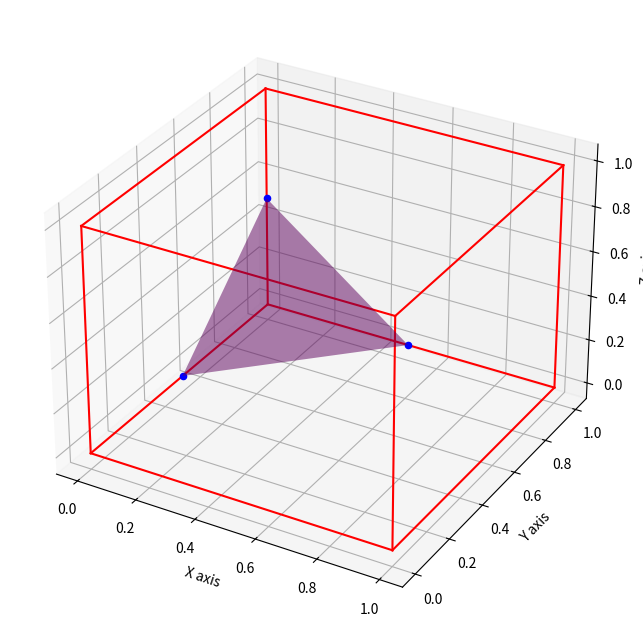

This figure's Python source:
import matplotlib.pyplot as plt
import numpy as np
import random
from itertools import product, combinations


class MarchingCube():

    def __init__(self):
        self.rangeMin = 2.5
        self.rangeMax = 6.5
        self.randomData = self.generateRandomData()
        self.triTable = [
            [-1, -1, -1, -1, -1, -1, -1, -1, -1, -1, -1, -1, -1, -1, -1, -1],
            [0, 8, 3, -1, -1, -1, -1, -1, -1, -1, -1, -1, -1, -1, -1, -1],
            [0, 1, 9, -1, -1, -1, -1, -1, -1, -1, -1, -1, -1, -1, -1, -1],
            [1, 8, 3, 9, 8, 1, -1, -1, -1, -1, -1, -1, -1, -1, -1, -1],
            [1, 2, 10, -1, -1, -1, -1, -1, -1, -1, -1, -1, -1, -1, -1, -1],
            [0, 8, 3, 1, 2, 10, -1, -1, -1, -1, -1, -1, -1, -1, -1, -1],
            [9, 2, 10, 0, 2, 9, -1, -1, -1, -1, -1, -1, -1, -1, -1, -1],
            [2, 8, 3, 2, 10, 8, 10, 9, 8, -1, -1, -1, -1, -1, -1, -1],
            [3, 11, 2, -1, -1, -1, -1, -1, -1, -1, -1, -1, -1, -1, -1, -1],
            [0, 11, 2, 8, 11, 0, -1, -1, -1, -1, -1, -1, -1, -1, -1, -1],
            [1, 9, 0, 2, 3, 11, -1, -1, -1, -1, -1, -1, -1, -1, -1, -1],
            [1, 11, 2, 1, 9, 11, 9, 8, 11, -1, -1, -1, -1, -1, -1, -1],
            [3, 10, 1, 11, 10, 3, -1, -1, -1, -1, -1, -1, -1, -1, -1, -1],
            [0, 10, 1, 0, 8, 10, 8, 11, 10, -1, -1, -1, -1, -1, -1, -1],
            [3, 9, 0, 3, 11, 9, 11, 10, 9, -1, -1, -1, -1, -1, -1, -1],
            [9, 8, 10, 10, 8, 11, -1, -1, -1, -1, -1, -1, -1, -1, -1, -1],
            [4, 7, 8, -1, -1, -1, -1, -1, -1, -1, -1, -1, -1, -1, -1, -1],
            [4, 3, 0, 7, 3, 4, -1, -1, -1, -1, -1, -1, -1, -1, -1, -1],
            [0, 1, 9, 8, 4, 7, -1, -1, -1, -1, -1, -1, -1, -1, -1, -1],
            [4, 1, 9, 4, 7, 1, 7, 3, 1, -1, -1, -1, -1, -1, -1, -1],
            [1, 2, 10, 8, 4, 7, -1, -1, -1, -1, -1, -1, -1, -1, -1, -1],
            [3, 4, 7, 3, 0, 4, 1, 2, 10, -1, -1, -1, -1, -1, -1, -1],
            [9, 2, 10, 9, 0, 2, 8, 4, 7, -1, -1, -1, -1, -1, -1, -1],
            [2, 10, 9, 2, 9, 7, 2, 7, 3, 7, 9, 4, -1, -1, -1, -1],
            [8, 4, 7, 3, 11, 2, -1, -1, -1, -1, -1, -1, -1, -1, -1, -1],
            [11, 4, 7, 11, 2, 4, 2, 0, 4, -1, -1, -1, -1, -1, -1, -1],
            [9, 0, 1, 8, 4, 7, 2, 3, 11, -1, -1, -1, -1, -1, -1, -1],
            [4, 7, 11, 9, 4, 11, 9, 11, 2, 9, 2, 1, -1, -1, -1, -1],
            [3, 10, 1, 3, 11, 10, 7, 8, 4, -1, -1, -1, -1, -1, -1, -1],
            [1, 11, 10, 1, 4, 11, 1, 0, 4, 7, 11, 4, -1, -1, -1, -1],
            [4, 7, 8, 9, 0, 11, 9, 11, 10, 11, 0, 3, -1, -1, -1, -1],
            [4, 7, 11, 4, 11, 9, 9, 11, 10, -1, -1, -1, -1, -1, -1, -1],
            [9, 5, 4, -1, -1, -1, -1, -1, -1, -1, -1, -1, -1, -1, -1, -1],
            [9, 5, 4, 0, 8, 3, -1, -1, -1, -1, -1, -1, -1, -1, -1, -1],
            [0, 5, 4, 1, 5, 0, -1, -1, -1, -1, -1, -1, -1, -1, -1, -1],
            [8, 5, 4, 8, 3, 5, 3, 1, 5, -1, -1, -1, -1, -1, -1, -1],
            [1, 2, 10, 9, 5, 4, -1, -1, -1, -1, -1, -1, -1, -1, -1, -1],
            [3, 0, 8, 1, 2, 10, 4, 9, 5, -1, -1, -1, -1, -1, -1, -1],
            [5, 2, 10, 5, 4, 2, 4, 0, 2, -1, -1, -1, -1, -1, -1, -1],
            [2, 10, 5, 3, 2, 5, 3, 5, 4, 3, 4, 8, -1, -1, -1, -1],
            [9, 5, 4, 2, 3, 11, -1, -1, -1, -1, -1, -1, -1, -1, -1, -1],
            [0, 11, 2, 0, 8, 11, 4, 9, 5, -1, -1, -1, -1, -1, -1, -1],
            [0, 5, 4, 0, 1, 5, 2, 3, 11, -1, -1, -1, -1, -1, -1, -1],
            [2, 1, 5, 2, 5, 8, 2, 8, 11, 4, 8, 5, -1, -1, -1, -1],
            [10, 3, 11, 10, 1, 3, 9, 5, 4, -1, -1, -1, -1, -1, -1, -1],
            [4, 9, 5, 0, 8, 1, 8, 10, 1, 8, 11, 10, -1, -1, -1, -1],
            [5, 4, 0, 5, 0, 11, 5, 11, 10, 11, 0, 3, -1, -1, -1, -1],
            [5, 4, 8, 5, 8, 10, 10, 8, 11, -1, -1, -1, -1, -1, -1, -1],
            [9, 7, 8, 5, 7, 9, -1, -1, -1, -1, -1, -1, -1, -1, -1, -1],
            [9, 3, 0, 9, 5, 3, 5, 7, 3, -1, -1, -1, -1, -1, -1, -1],
            [0, 7, 8, 0, 1, 7, 1, 5, 7, -1, -1, -1, -1, -1, -1, -1],
            [1, 5, 3, 3, 5, 7, -1, -1, -1, -1, -1, -1, -1, -1, -1, -1],
            [9, 7, 8, 9, 5, 7, 10, 1, 2, -1, -1, -1, -1, -1, -1, -1],
            [10, 1, 2, 9, 5, 0, 5, 3, 0, 5, 7, 3, -1, -1, -1, -1],
            [8, 0, 2, 8, 2, 5, 8, 5, 7, 10, 5, 2, -1, -1, -1, -1],
            [2, 10, 5, 2, 5, 3, 3, 5, 7, -1, -1, -1, -1, -1, -1, -1],
            [7, 9, 5, 7, 8, 9, 3, 11, 2, -1, -1, -1, -1, -1, -1, -1],
            [9, 5, 7, 9, 7, 2, 9, 2, 0, 2, 7, 11, -1, -1, -1, -1],
            [2, 3, 11, 0, 1, 8, 1, 7, 8, 1, 5, 7, -1, -1, -1, -1],
            [11, 2, 1, 11, 1, 7, 7, 1, 5, -1, -1, -1, -1, -1, -1, -1],
            [9, 5, 8, 8, 5, 7, 10, 1, 3, 10, 3, 11, -1, -1, -1, -1],
            [5, 7, 0, 5, 0, 9, 7, 11, 0, 1, 0, 10, 11, 10, 0, -1],
            [11, 10, 0, 11, 0, 3, 10, 5, 0, 8, 0, 7, 5, 7, 0, -1],
            [11, 10, 5, 7, 11, 5, -1, -1, -1, -1, -1, -1, -1, -1, -1, -1],
            [10, 6, 5, -1, -1, -1, -1, -1, -1, -1, -1, -1, -1, -1, -1, -1],
            [0, 8, 3, 5, 10, 6, -1, -1, -1, -1, -1, -1, -1, -1, -1, -1],
            [9, 0, 1, 5, 10, 6, -1, -1, -1, -1, -1, -1, -1, -1, -1, -1],
            [1, 8, 3, 1, 9, 8, 5, 10, 6, -1, -1, -1, -1, -1, -1, -1],
            [1, 6, 5, 2, 6, 1, -1, -1, -1, -1, -1, -1, -1, -1, -1, -1],
            [1, 6, 5, 1, 2, 6, 3, 0, 8, -1, -1, -1, -1, -1, -1, -1],
            [9, 6, 5, 9, 0, 6, 0, 2, 6, -1, -1, -1, -1, -1, -1, -1],
            [5, 9, 8, 5, 8, 2, 5, 2, 6, 3, 2, 8, -1, -1, -1, -1],
            [2, 3, 11, 10, 6, 5, -1, -1, -1, -1, -1, -1, -1, -1, -1, -1],
            [11, 0, 8, 11, 2, 0, 10, 6, 5, -1, -1, -1, -1, -1, -1, -1],
            [0, 1, 9, 2, 3, 11, 5, 10, 6, -1, -1, -1, -1, -1, -1, -1],
            [5, 10, 6, 1, 9, 2, 9, 11, 2, 9, 8, 11, -1, -1, -1, -1],
            [6, 3, 11, 6, 5, 3, 5, 1, 3, -1, -1, -1, -1, -1, -1, -1],
            [0, 8, 11, 0, 11, 5, 0, 5, 1, 5, 11, 6, -1, -1, -1, -1],
            [3, 11, 6, 0, 3, 6, 0, 6, 5, 0, 5, 9, -1, -1, -1, -1],
            [6, 5, 9, 6, 9, 11, 11, 9, 8, -1, -1, -1, -1, -1, -1, -1],
            [5, 10, 6, 4, 7, 8, -1, -1, -1, -1, -1, -1, -1, -1, -1, -1],
            [4, 3, 0, 4, 7, 3, 6, 5, 10, -1, -1, -1, -1, -1, -1, -1],
            [1, 9, 0, 5, 10, 6, 8, 4, 7, -1, -1, -1, -1, -1, -1, -1],
            [10, 6, 5, 1, 9, 7, 1, 7, 3, 7, 9, 4, -1, -1, -1, -1],
            [6, 1, 2, 6, 5, 1, 4, 7, 8, -1, -1, -1, -1, -1, -1, -1],
            [1, 2, 5, 5, 2, 6, 3, 0, 4, 3, 4, 7, -1, -1, -1, -1],
            [8, 4, 7, 9, 0, 5, 0, 6, 5, 0, 2, 6, -1, -1, -1, -1],
            [7, 3, 9, 7, 9, 4, 3, 2, 9, 5, 9, 6, 2, 6, 9, -1],
            [3, 11, 2, 7, 8, 4, 10, 6, 5, -1, -1, -1, -1, -1, -1, -1],
            [5, 10, 6, 4, 7, 2, 4, 2, 0, 2, 7, 11, -1, -1, -1, -1],
            [0, 1, 9, 4, 7, 8, 2, 3, 11, 5, 10, 6, -1, -1, -1, -1],
            [9, 2, 1, 9, 11, 2, 9, 4, 11, 7, 11, 4, 5, 10, 6, -1],
            [8, 4, 7, 3, 11, 5, 3, 5, 1, 5, 11, 6, -1, -1, -1, -1],
            [5, 1, 11, 5, 11, 6, 1, 0, 11, 7, 11, 4, 0, 4, 11, -1],
            [0, 5, 9, 0, 6, 5, 0, 3, 6, 11, 6, 3, 8, 4, 7, -1],
            [6, 5, 9, 6, 9, 11, 4, 7, 9, 7, 11, 9, -1, -1, -1, -1],
            [10, 4, 9, 6, 4, 10, -1, -1, -1, -1, -1, -1, -1, -1, -1, -1],
            [4, 10, 6, 4, 9, 10, 0, 8, 3, -1, -1, -1, -1, -1, -1, -1],
            [10, 0, 1, 10, 6, 0, 6, 4, 0, -1, -1, -1, -1, -1, -1, -1],
            [8, 3, 1, 8, 1, 6, 8, 6, 4, 6, 1, 10, -1, -1, -1, -1],
            [1, 4, 9, 1, 2, 4, 2, 6, 4, -1, -1, -1, -1, -1, -1, -1],
            [3, 0, 8, 1, 2, 9, 2, 4, 9, 2, 6, 4, -1, -1, -1, -1],
            [0, 2, 4, 4, 2, 6, -1, -1, -1, -1, -1, -1, -1, -1, -1, -1],
            [8, 3, 2, 8, 2, 4, 4, 2, 6, -1, -1, -1, -1, -1, -1, -1],
            [10, 4, 9, 10, 6, 4, 11, 2, 3, -1, -1, -1, -1, -1, -1, -1],
            [0, 8, 2, 2, 8, 11, 4, 9, 10, 4, 10, 6, -1, -1, -1, -1],
            [3, 11, 2, 0, 1, 6, 0, 6, 4, 6, 1, 10, -1, -1, -1, -1],
            [6, 4, 1, 6, 1, 10, 4, 8, 1, 2, 1, 11, 8, 11, 1, -1],
            [9, 6, 4, 9, 3, 6, 9, 1, 3, 11, 6, 3, -1, -1, -1, -1],
            [8, 11, 1, 8, 1, 0, 11, 6, 1, 9, 1, 4, 6, 4, 1, -1],
            [3, 11, 6, 3, 6, 0, 0, 6, 4, -1, -1, -1, -1, -1, -1, -1],
            [6, 4, 8, 11, 6, 8, -1, -1, -1, -1, -1, -1, -1, -1, -1, -1],
            [7, 10, 6, 7, 8, 10, 8, 9, 10, -1, -1, -1, -1, -1, -1, -1],
            [0, 7, 3, 0, 10, 7, 0, 9, 10, 6, 7, 10, -1, -1, -1, -1],
            [10, 6, 7, 1, 10, 7, 1, 7, 8, 1, 8, 0, -1, -1, -1, -1],
            [10, 6, 7, 10, 7, 1, 1, 7, 3, -1, -1, -1, -1, -1, -1, -1],
            [1, 2, 6, 1, 6, 8, 1, 8, 9, 8, 6, 7, -1, -1, -1, -1],
            [2, 6, 9, 2, 9, 1, 6, 7, 9, 0, 9, 3, 7, 3, 9, -1],
            [7, 8, 0, 7, 0, 6, 6, 0, 2, -1, -1, -1, -1, -1, -1, -1],
            [7, 3, 2, 6, 7, 2, -1, -1, -1, -1, -1, -1, -1, -1, -1, -1],
            [2, 3, 11, 10, 6, 8, 10, 8, 9, 8, 6, 7, -1, -1, -1, -1],
            [2, 0, 7, 2, 7, 11, 0, 9, 7, 6, 7, 10, 9, 10, 7, -1],
            [1, 8, 0, 1, 7, 8, 1, 10, 7, 6, 7, 10, 2, 3, 11, -1],
            [11, 2, 1, 11, 1, 7, 10, 6, 1, 6, 7, 1, -1, -1, -1, -1],
            [8, 9, 6, 8, 6, 7, 9, 1, 6, 11, 6, 3, 1, 3, 6, -1],
            [0, 9, 1, 11, 6, 7, -1, -1, -1, -1, -1, -1, -1, -1, -1, -1],
            [7, 8, 0, 7, 0, 6, 3, 11, 0, 11, 6, 0, -1, -1, -1, -1],
            [7, 11, 6, -1, -1, -1, -1, -1, -1, -1, -1, -1, -1, -1, -1, -1],
            [7, 6, 11, -1, -1, -1, -1, -1, -1, -1, -1, -1, -1, -1, -1, -1],
            [3, 0, 8, 11, 7, 6, -1, -1, -1, -1, -1, -1, -1, -1, -1, -1],
            [0, 1, 9, 11, 7, 6, -1, -1, -1, -1, -1, -1, -1, -1, -1, -1],
            [8, 1, 9, 8, 3, 1, 11, 7, 6, -1, -1, -1, -1, -1, -1, -1],
            [10, 1, 2, 6, 11, 7, -1, -1, -1, -1, -1, -1, -1, -1, -1, -1],
            [1, 2, 10, 3, 0, 8, 6, 11, 7, -1, -1, -1, -1, -1, -1, -1],
            [2, 9, 0, 2, 10, 9, 6, 11, 7, -1, -1, -1, -1, -1, -1, -1],
            [6, 11, 7, 2, 10, 3, 10, 8, 3, 10, 9, 8, -1, -1, -1, -1],
            [7, 2, 3, 6, 2, 7, -1, -1, -1, -1, -1, -1, -1, -1, -1, -1],
            [7, 0, 8, 7, 6, 0, 6, 2, 0, -1, -1, -1, -1, -1, -1, -1],
            [2, 7, 6, 2, 3, 7, 0, 1, 9, -1, -1, -1, -1, -1, -1, -1],
            [1, 6, 2, 1, 8, 6, 1, 9, 8, 8, 7, 6, -1, -1, -1, -1],
            [10, 7, 6, 10, 1, 7, 1, 3, 7, -1, -1, -1, -1, -1, -1, -1],
            [10, 7, 6, 1, 7, 10, 1, 8, 7, 1, 0, 8, -1, -1, -1, -1],
            [0, 3, 7, 0, 7, 10, 0, 10, 9, 6, 10, 7, -1, -1, -1, -1],
            [7, 6, 10, 7, 10, 8, 8, 10, 9, -1, -1, -1, -1, -1, -1, -1],
            [6, 8, 4, 11, 8, 6, -1, -1, -1, -1, -1, -1, -1, -1, -1, -1],
            [3, 6, 11, 3, 0, 6, 0, 4, 6, -1, -1, -1, -1, -1, -1, -1],
            [8, 6, 11, 8, 4, 6, 9, 0, 1, -1, -1, -1, -1, -1, -1, -1],
            [9, 4, 6, 9, 6, 3, 9, 3, 1, 11, 3, 6, -1, -1, -1, -1],
            [6, 8, 4, 6, 11, 8, 2, 10, 1, -1, -1, -1, -1, -1, -1, -1],
            [1, 2, 10, 3, 0, 11, 0, 6, 11, 0, 4, 6, -1, -1, -1, -1],
            [4, 11, 8, 4, 6, 11, 0, 2, 9, 2, 10, 9, -1, -1, -1, -1],
            [10, 9, 3, 10, 3, 2, 9, 4, 3, 11, 3, 6, 4, 6, 3, -1],
            [8, 2, 3, 8, 4, 2, 4, 6, 2, -1, -1, -1, -1, -1, -1, -1],
            [0, 4, 2, 4, 6, 2, -1, -1, -1, -1, -1, -1, -1, -1, -1, -1],
            [1, 9, 0, 2, 3, 4, 2, 4, 6, 4, 3, 8, -1, -1, -1, -1],
            [1, 9, 4, 1, 4, 2, 2, 4, 6, -1, -1, -1, -1, -1, -1, -1],
            [8, 1, 3, 8, 6, 1, 8, 4, 6, 6, 10, 1, -1, -1, -1, -1],
            [10, 1, 0, 10, 0, 6, 6, 0, 4, -1, -1, -1, -1, -1, -1, -1],
            [4, 6, 3, 4, 3, 8, 6, 10, 3, 0, 3, 9, 10, 9, 3, -1],
            [10, 9, 4, 6, 10, 4, -1, -1, -1, -1, -1, -1, -1, -1, -1, -1],
            [4, 9, 5, 7, 6, 11, -1, -1, -1, -1, -1, -1, -1, -1, -1, -1],
            [0, 8, 3, 4, 9, 5, 11, 7, 6, -1, -1, -1, -1, -1, -1, -1],
            [5, 0, 1, 5, 4, 0, 7, 6, 11, -1, -1, -1, -1, -1, -1, -1],
            [11, 7, 6, 8, 3, 4, 3, 5, 4, 3, 1, 5, -1, -1, -1, -1],
            [9, 5, 4, 10, 1, 2, 7, 6, 11, -1, -1, -1, -1, -1, -1, -1],
            [6, 11, 7, 1, 2, 10, 0, 8, 3, 4, 9, 5, -1, -1, -1, -1],
            [7, 6, 11, 5, 4, 10, 4, 2, 10, 4, 0, 2, -1, -1, -1, -1],
            [3, 4, 8, 3, 5, 4, 3, 2, 5, 10, 5, 2, 11, 7, 6, -1],
            [7, 2, 3, 7, 6, 2, 5, 4, 9, -1, -1, -1, -1, -1, -1, -1],
            [9, 5, 4, 0, 8, 6, 0, 6, 2, 6, 8, 7, -1, -1, -1, -1],
            [3, 6, 2, 3, 7, 6, 1, 5, 0, 5, 4, 0, -1, -1, -1, -1],
            [6, 2, 8, 6, 8, 7, 2, 1, 8, 4, 8, 5, 1, 5, 8, -1],
            [9, 5, 4, 10, 1, 6, 1, 7, 6, 1, 3, 7, -1, -1, -1, -1],
            [1, 6, 10, 1, 7, 6, 1, 0, 7, 8, 7, 0, 9, 5, 4, -1],
            [4, 0, 10, 4, 10, 5, 0, 3, 10, 6, 10, 7, 3, 7, 10, -1],
            [7, 6, 10, 7, 10, 8, 5, 4, 10, 4, 8, 10, -1, -1, -1, -1],
            [6, 9, 5, 6, 11, 9, 11, 8, 9, -1, -1, -1, -1, -1, -1, -1],
            [3, 6, 11, 0, 6, 3, 0, 5, 6, 0, 9, 5, -1, -1, -1, -1],
            [0, 11, 8, 0, 5, 11, 0, 1, 5, 5, 6, 11, -1, -1, -1, -1],
            [6, 11, 3, 6, 3, 5, 5, 3, 1, -1, -1, -1, -1, -1, -1, -1],
            [1, 2, 10, 9, 5, 11, 9, 11, 8, 11, 5, 6, -1, -1, -1, -1],
            [0, 11, 3, 0, 6, 11, 0, 9, 6, 5, 6, 9, 1, 2, 10, -1],
            [11, 8, 5, 11, 5, 6, 8, 0, 5, 10, 5, 2, 0, 2, 5, -1],
            [6, 11, 3, 6, 3, 5, 2, 10, 3, 10, 5, 3, -1, -1, -1, -1],
            [5, 8, 9, 5, 2, 8, 5, 6, 2, 3, 8, 2, -1, -1, -1, -1],
            [9, 5, 6, 9, 6, 0, 0, 6, 2, -1, -1, -1, -1, -1, -1, -1],
            [1, 5, 8, 1, 8, 0, 5, 6, 8, 3, 8, 2, 6, 2, 8, -1],
            [1, 5, 6, 2, 1, 6, -1, -1, -1, -1, -1, -1, -1, -1, -1, -1],
            [1, 3, 6, 1, 6, 10, 3, 8, 6, 5, 6, 9, 8, 9, 6, -1],
            [10, 1, 0, 10, 0, 6, 9, 5, 0, 5, 6, 0, -1, -1, -1, -1],
            [0, 3, 8, 5, 6, 10, -1, -1, -1, -1, -1, -1, -1, -1, -1, -1],
            [10, 5, 6, -1, -1, -1, -1, -1, -1, -1, -1, -1, -1, -1, -1, -1],
            [11, 5, 10, 7, 5, 11, -1, -1, -1, -1, -1, -1, -1, -1, -1, -1],
            [11, 5, 10, 11, 7, 5, 8, 3, 0, -1, -1, -1, -1, -1, -1, -1],
            [5, 11, 7, 5, 10, 11, 1, 9, 0, -1, -1, -1, -1, -1, -1, -1],
            [10, 7, 5, 10, 11, 7, 9, 8, 1, 8, 3, 1, -1, -1, -1, -1],
            [11, 1, 2, 11, 7, 1, 7, 5, 1, -1, -1, -1, -1, -1, -1, -1],
            [0, 8, 3, 1, 2, 7, 1, 7, 5, 7, 2, 11, -1, -1, -1, -1],
            [9, 7, 5, 9, 2, 7, 9, 0, 2, 2, 11, 7, -1, -1, -1, -1],
            [7, 5, 2, 7, 2, 11, 5, 9, 2, 3, 2, 8, 9, 8, 2, -1],
            [2, 5, 10, 2, 3, 5, 3, 7, 5, -1, -1, -1, -1, -1, -1, -1],
            [8, 2, 0, 8, 5, 2, 8, 7, 5, 10, 2, 5, -1, -1, -1, -1],
            [9, 0, 1, 5, 10, 3, 5, 3, 7, 3, 10, 2, -1, -1, -1, -1],
            [9, 8, 2, 9, 2, 1, 8, 7, 2, 10, 2, 5, 7, 5, 2, -1],
            [1, 3, 5, 3, 7, 5, -1, -1, -1, -1, -1, -1, -1, -1, -1, -1],
            [0, 8, 7, 0, 7, 1, 1, 7, 5, -1, -1, -1, -1, -1, -1, -1],
            [9, 0, 3, 9, 3, 5, 5, 3, 7, -1, -1, -1, -1, -1, -1, -1],
            [9, 8, 7, 5, 9, 7, -1, -1, -1, -1, -1, -1, -1, -1, -1, -1],
            [5, 8, 4, 5, 10, 8, 10, 11, 8, -1, -1, -1, -1, -1, -1, -1],
            [5, 0, 4, 5, 11, 0, 5, 10, 11, 11, 3, 0, -1, -1, -1, -1],
            [0, 1, 9, 8, 4, 10, 8, 10, 11, 10, 4, 5, -1, -1, -1, -1],
            [10, 11, 4, 10, 4, 5, 11, 3, 4, 9, 4, 1, 3, 1, 4, -1],
            [2, 5, 1, 2, 8, 5, 2, 11, 8, 4, 5, 8, -1, -1, -1, -1],
            [0, 4, 11, 0, 11, 3, 4, 5, 11, 2, 11, 1, 5, 1, 11, -1],
            [0, 2, 5, 0, 5, 9, 2, 11, 5, 4, 5, 8, 11, 8, 5, -1],
            [9, 4, 5, 2, 11, 3, -1, -1, -1, -1, -1, -1, -1, -1, -1, -1],
            [2, 5, 10, 3, 5, 2, 3, 4, 5, 3, 8, 4, -1, -1, -1, -1],
            [5, 10, 2, 5, 2, 4, 4, 2, 0, -1, -1, -1, -1, -1, -1, -1],
            [3, 10, 2, 3, 5, 10, 3, 8, 5, 4, 5, 8, 0, 1, 9, -1],
            [5, 10, 2, 5, 2, 4, 1, 9, 2, 9, 4, 2, -1, -1, -1, -1],
            [8, 4, 5, 8, 5, 3, 3, 5, 1, -1, -1, -1, -1, -1, -1, -1],
            [0, 4, 5, 1, 0, 5, -1, -1, -1, -1, -1, -1, -1, -1, -1, -1],
            [8, 4, 5, 8, 5, 3, 9, 0, 5, 0, 3, 5, -1, -1, -1, -1],
            [9, 4, 5, -1, -1, -1, -1, -1, -1, -1, -1, -1, -1, -1, -1, -1],
            [4, 11, 7, 4, 9, 11, 9, 10, 11, -1, -1, -1, -1, -1, -1, -1],
            [0, 8, 3, 4, 9, 7, 9, 11, 7, 9, 10, 11, -1, -1, -1, -1],
            [1, 10, 11, 1, 11, 4, 1, 4, 0, 7, 4, 11, -1, -1, -1, -1],
            [3, 1, 4, 3, 4, 8, 1, 10, 4, 7, 4, 11, 10, 11, 4, -1],
            [4, 11, 7, 9, 11, 4, 9, 2, 11, 9, 1, 2, -1, -1, -1, -1],
            [9, 7, 4, 9, 11, 7, 9, 1, 11, 2, 11, 1, 0, 8, 3, -1],
            [11, 7, 4, 11, 4, 2, 2, 4, 0, -1, -1, -1, -1, -1, -1, -1],
            [11, 7, 4, 11, 4, 2, 8, 3, 4, 3, 2, 4, -1, -1, -1, -1],
            [2, 9, 10, 2, 7, 9, 2, 3, 7, 7, 4, 9, -1, -1, -1, -1],
            [9, 10, 7, 9, 7, 4, 10, 2, 7, 8, 7, 0, 2, 0, 7, -1],
            [3, 7, 10, 3, 10, 2, 7, 4, 10, 1, 10, 0, 4, 0, 10, -1],
            [1, 10, 2, 8, 7, 4, -1, -1, -1, -1, -1, -1, -1, -1, -1, -1],
            [4, 9, 1, 4, 1, 7, 7, 1, 3, -1, -1, -1, -1, -1, -1, -1],
            [4, 9, 1, 4, 1, 7, 0, 8, 1, 8, 7, 1, -1, -1, -1, -1],
            [4, 0, 3, 7, 4, 3, -1, -1, -1, -1, -1, -1, -1, -1, -1, -1],
            [4, 8, 7, -1, -1, -1, -1, -1, -1, -1, -1, -1, -1, -1, -1, -1],
            [9, 10, 8, 10, 11, 8, -1, -1, -1, -1, -1, -1, -1, -1, -1, -1],
            [3, 0, 9, 3, 9, 11, 11, 9, 10, -1, -1, -1, -1, -1, -1, -1],
            [0, 1, 10, 0, 10, 8, 8, 10, 11, -1, -1, -1, -1, -1, -1, -1],
            [3, 1, 10, 11, 3, 10, -1, -1, -1, -1, -1, -1, -1, -1, -1, -1],
            [1, 2, 11, 1, 11, 9, 9, 11, 8, -1, -1, -1, -1, -1, -1, -1],
            [3, 0, 9, 3, 9, 11, 1, 2, 9, 2, 11, 9, -1, -1, -1, -1],
            [0, 2, 11, 8, 0, 11, -1, -1, -1, -1, -1, -1, -1, -1, -1, -1],
            [3, 2, 11, -1, -1, -1, -1, -1, -1, -1, -1, -1, -1, -1, -1, -1],
            [2, 3, 8, 2, 8, 10, 10, 8, 9, -1, -1, -1, -1, -1, -1, -1],
            [9, 10, 2, 0, 9, 2, -1, -1, -1, -1, -1, -1, -1, -1, -1, -1],
            [2, 3, 8, 2, 8, 10, 0, 1, 8, 1, 10, 8, -1, -1, -1, -1],
            [1, 10, 2, -1, -1, -1, -1, -1, -1, -1, -1, -1, -1, -1, -1, -1],
            [1, 3, 8, 9, 1, 8, -1, -1, -1, -1, -1, -1, -1, -1, -1, -1],
            [0, 9, 1, -1, -1, -1, -1, -1, -1, -1, -1, -1, -1, -1, -1, -1],
            [0, 3, 8, -1, -1, -1, -1, -1, -1, -1, -1, -1, -1, -1, -1, -1],
            [-1, -1, -1, -1, -1, -1, -1, -1, -1, -1, -1, -1, -1, -1, -1, -1]
        ]

        self.randomNumber = self.generateRandomNumber()
        state = self.getState()
        #state = 139 error
        print("state : ", state)
        self.triangles = self.triTable[state]

    def run(self):
        print(self.randomNumber)
        print(self.randomData)
        print(self.triangles)
        self.figure = plt.figure(figsize=(8, 8), dpi=100)
        self.axes = self.figure.add_subplot(111, projection='3d')
        self.drawCube()
        self.drawTriangle()
        plt.show()

    def generateRandomData(self) -> list:
        return [random.uniform(self.rangeMin, self.rangeMax) for _ in range(8)]

    def generateRandomNumber(self) -> float:
        return random.uniform(self.rangeMin, self.rangeMax)

    def drawCube(self):
        r = [0, 1]
        for s, e in combinations(np.array(list(product(r, r, r))), 2):
            if np.sum(np.abs(s-e)) == r[1]-r[0]:
                self.axes.plot3D(*zip(s, e), color="red")

        self.axes.set_xlabel('X axis')
        self.axes.set_ylabel('Y axis')
        self.axes.set_zlabel('Z axis')

    def getState(self) -> int:
        binary = ''
        for i in range(8):
            if self.randomData[i] >= self.randomNumber:
                binary += '1'
            else:
                binary += '0'
        return int(binary, 2)

    def drawTriangle(self):
        i = 0
        while (self.triangles[i] != -1 and self.triangles[i + 1] != -1 and self.triangles[i + 2] != -1):
            p1 = self.getEdgeCoordinates(self.triangles[i])
            p2 = self.getEdgeCoordinates(self.triangles[i+1])
            p3 = self.getEdgeCoordinates(self.triangles[i+2])
            self.axes.scatter(p1[0], p1[1], p1[2], marker='o', color='blue')
            self.axes.scatter(p2[0], p2[1], p2[2], marker='o', color='blue')
            self.axes.scatter(p3[0], p3[1], p3[2], marker='o', color='blue')
            self.axes.plot_trisurf([p1[0], p2[0], p3[0]], [p1[1], p2[1], p3[1]], [
                                   p1[2], p2[2], p3[2]], color='purple', alpha=0.5)
            i += 3

    def getEdgeCoordinates(self, edge: int) -> list:
        if edge == 0:
            return [0.5, 1, 0]
        elif edge == 1:
            return [1, 0.5, 0]
        elif edge == 2:
            return [0.5, 0, 0]
        elif edge == 3:
            return [0, 0.5, 0]
        elif edge == 4:
            return [0.5, 1, 1]
        elif edge == 5:
            return [1, 0.5, 1]
        elif edge == 6:
            return [0.5, 0, 1]
        elif edge == 7:
            return [0, 0.5, 1]
        elif edge == 8:
            return [0, 1, 0.5]
        elif edge == 9:
            return [1, 1, 0.5]
        elif edge == 10:
            return [1, 0, 0.5]
        elif edge == 11:
            return [0, 0, 0.5]

    def interpBetweenTwoPoints(self, p1: list, p2: list, t: float) -> list:
        return [p1[i] + t * (p2[i] - p1[i]) for i in range(len(p1))]


def main():

    marching_cube = MarchingCube()
    marching_cube.run()


if __name__ == '__main__':
    main()
